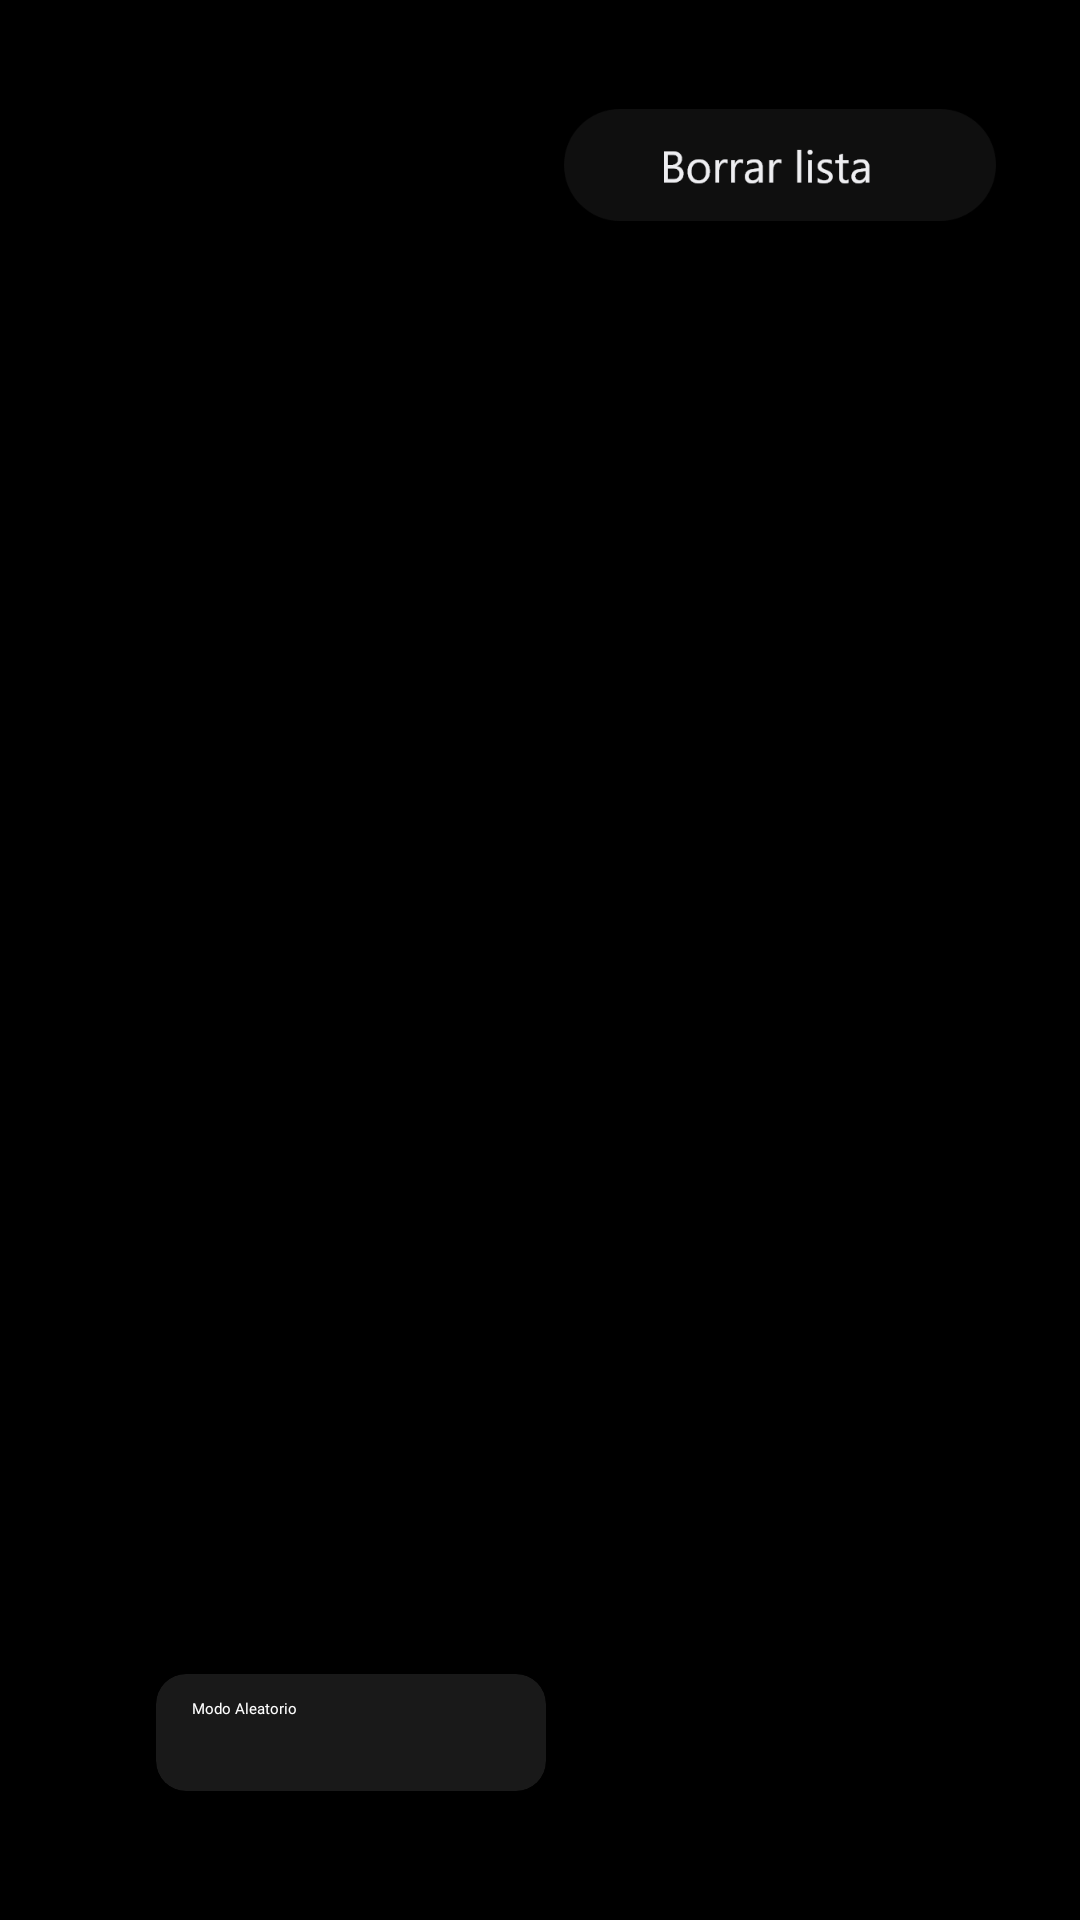

Produce the Android XML layout that renders to this screen, including the resource entries it uses.
<!-- AndroidManifest.xml: application theme Theme.MyApplication -->
<!-- res/layout/fragment_playlists.xml -->
<?xml version="1.0" encoding="utf-8"?>
<FrameLayout xmlns:android="http://schemas.android.com/apk/res/android"
    xmlns:app="http://schemas.android.com/apk/res-auto"
    xmlns:tools="http://schemas.android.com/tools"
    android:layout_width="match_parent"
    android:layout_height="match_parent"
    tools:context=".ui.library.playlists.PlaylistsFragment">

    <androidx.constraintlayout.widget.ConstraintLayout
        android:layout_width="match_parent"
        android:layout_height="match_parent"
        android:background="#000000">

        <androidx.cardview.widget.CardView
            android:layout_width="130dp"
            android:layout_height="39dp"
            android:layout_marginStart="52dp"
            android:layout_marginTop="48dp"
            app:cardBackgroundColor="#191919"
            app:cardCornerRadius="10dp"
            app:cardElevation="100dp"
            app:layout_constraintStart_toStartOf="parent"
            app:layout_constraintTop_toBottomOf="@+id/recyclerView">

            <TextView
                android:id="@+id/textView6"
                android:layout_width="match_parent"
                android:layout_height="match_parent"
                android:fontFamily="@font/poppins_light"
                android:paddingStart="12dp"
                android:paddingTop="8dp"
                android:text="Modo Aleatorio"
                android:textColor="#FFFFFF" />
        </androidx.cardview.widget.CardView>

        <ImageButton
            android:id="@+id/imageButton3"
            android:layout_width="144dp"
            android:layout_height="78dp"
            android:layout_marginTop="16dp"
            android:layout_marginEnd="28dp"
            android:background="#00B69898"
            android:scaleType="centerInside"
            android:src="@drawable/group_10308"
            app:layout_constraintEnd_toEndOf="parent"
            app:layout_constraintTop_toTopOf="parent" />

        <androidx.recyclerview.widget.RecyclerView
            android:id="@+id/recyclerView"
            android:layout_width="0dp"
            android:layout_height="0dp"
            android:paddingHorizontal="30dp"
            app:layout_constraintEnd_toEndOf="parent"
            app:layout_constraintStart_toStartOf="parent"
            app:layout_constraintTop_toBottomOf="@+id/imageButton3"
            app:layout_constraintHeight_default="percent"
            app:layout_constraintHeight_percent="0.65"/>
    </androidx.constraintlayout.widget.ConstraintLayout>
</FrameLayout>
<!-- resources referenced by this layout -->
<resources>
  <!-- drawable group_10308: png bitmap (drawable, 8664 bytes) -->
</resources>
